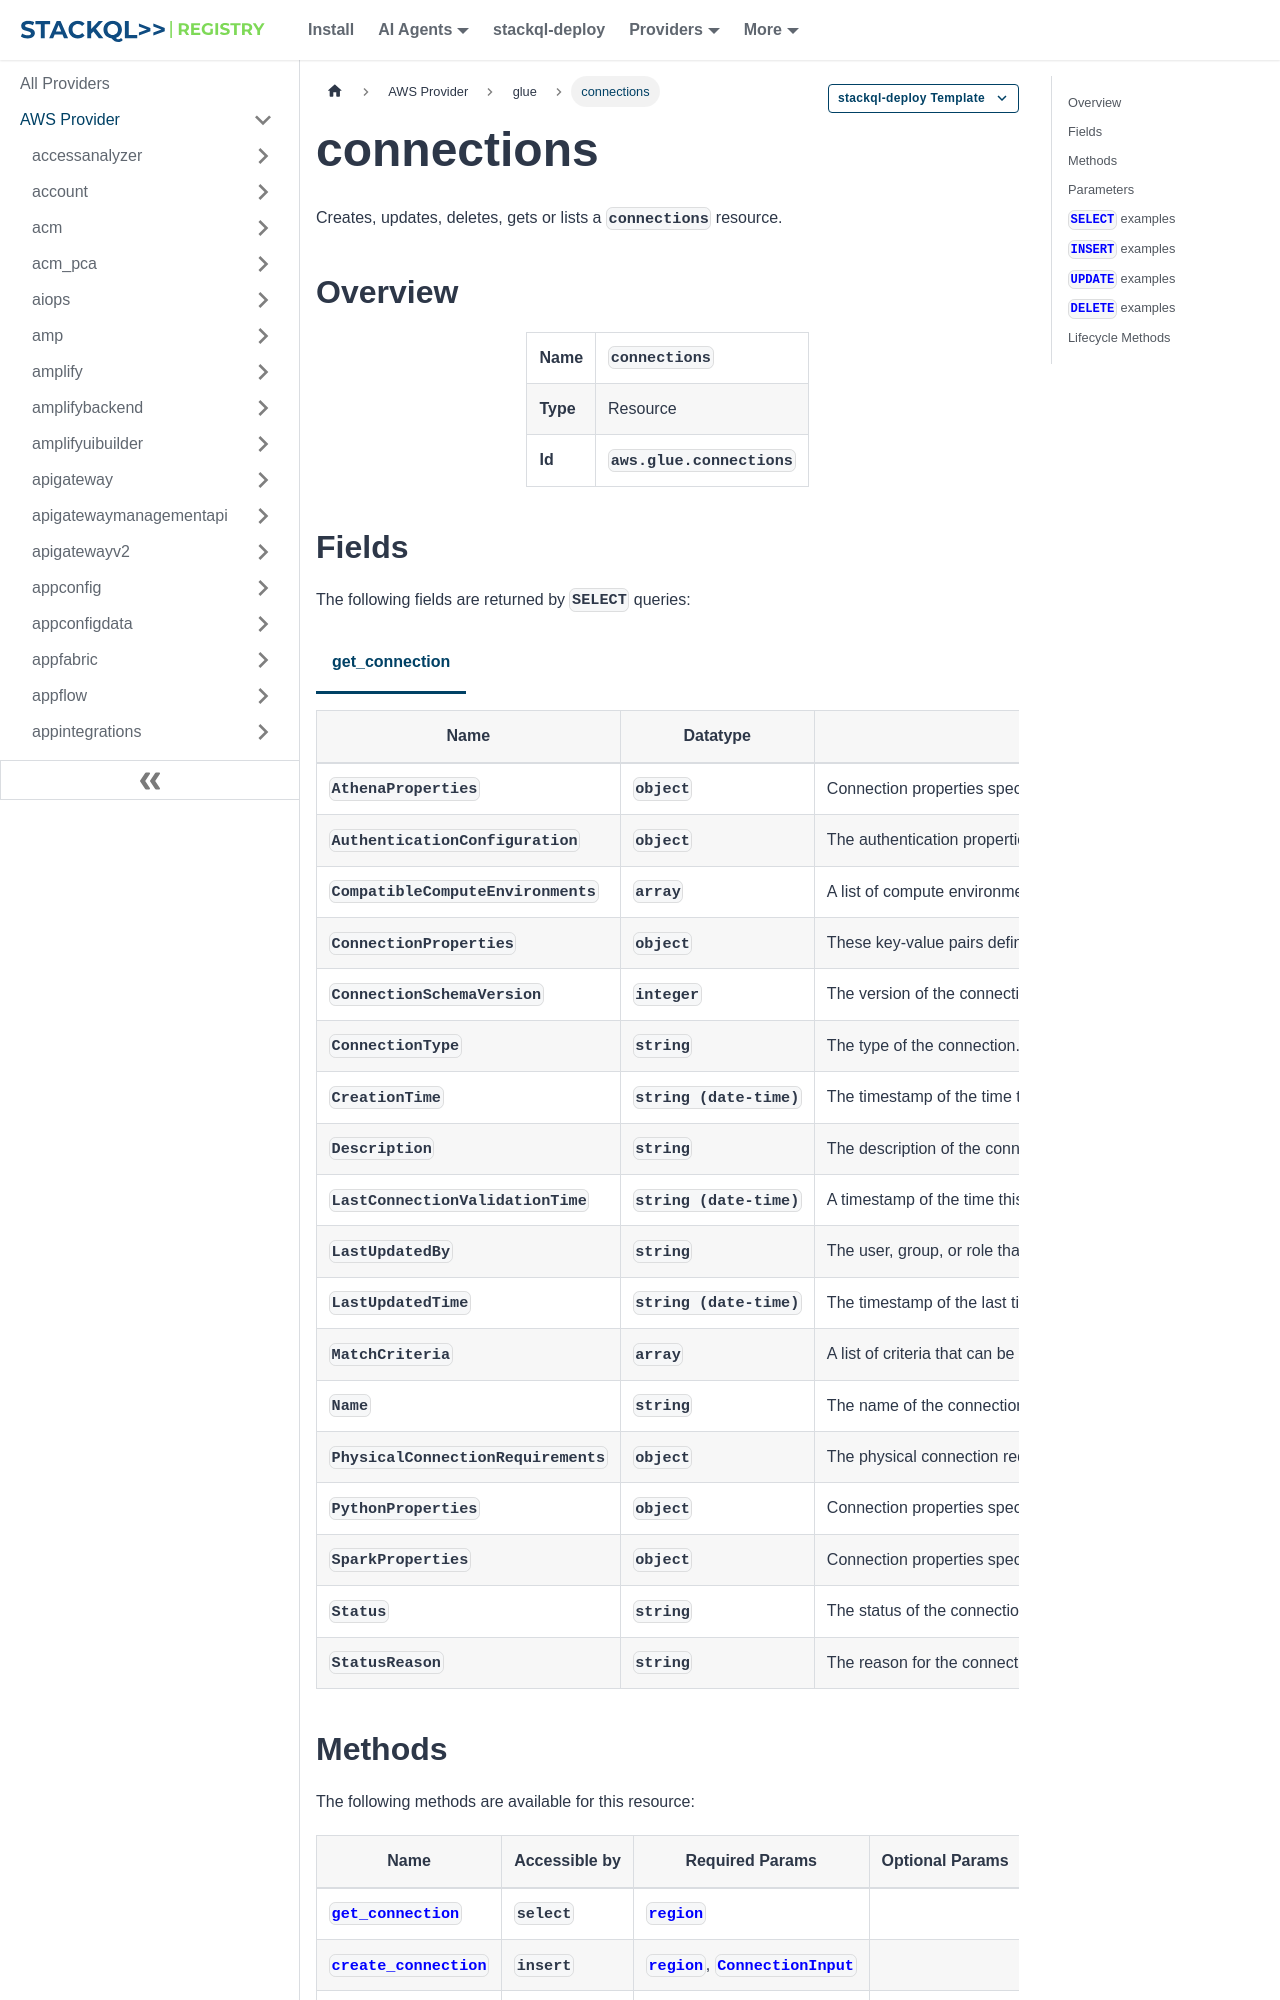

repository: stackql-registry/stackql-provider-aws · page: services/glue/connections.html · generator: docusaurus

--- 
title: connections
hide_title: false
hide_table_of_contents: false
keywords:
  - connections
  - glue
  - aws
  - infrastructure-as-code
  - configuration-as-data
  - cloud inventory
description: Query, deploy and manage aws resources using SQL
custom_edit_url: null
image: /img/stackql-aws-provider-featured-image.png
---

import CopyableCode from '@site/src/components/CopyableCode/CopyableCode';
import CodeBlock from '@theme/CodeBlock';
import Tabs from '@theme/Tabs';
import TabItem from '@theme/TabItem';

Creates, updates, deletes, gets or lists a <code>connections</code> resource.

## Overview
<table><tbody>
<tr><td><b>Name</b></td><td><CopyableCode code="connections" /></td></tr>
<tr><td><b>Type</b></td><td>Resource</td></tr>
<tr><td><b>Id</b></td><td><CopyableCode code="aws.glue.connections" /></td></tr>
</tbody></table>
